Photos from the image-classification dataset "clean_classification_dataset" in the GitHub repository Kavindersingh6367/ml-project. Its 10 classes are: bottel, buket, comb, cup, cycle, earbuds, notebook, pen, phone, shirt.

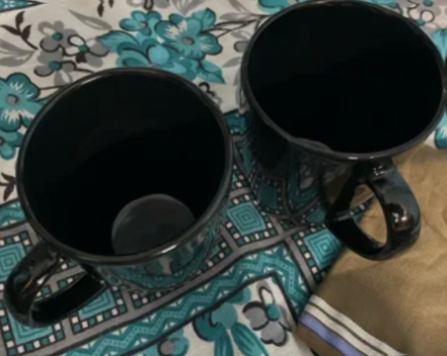
Label: cup

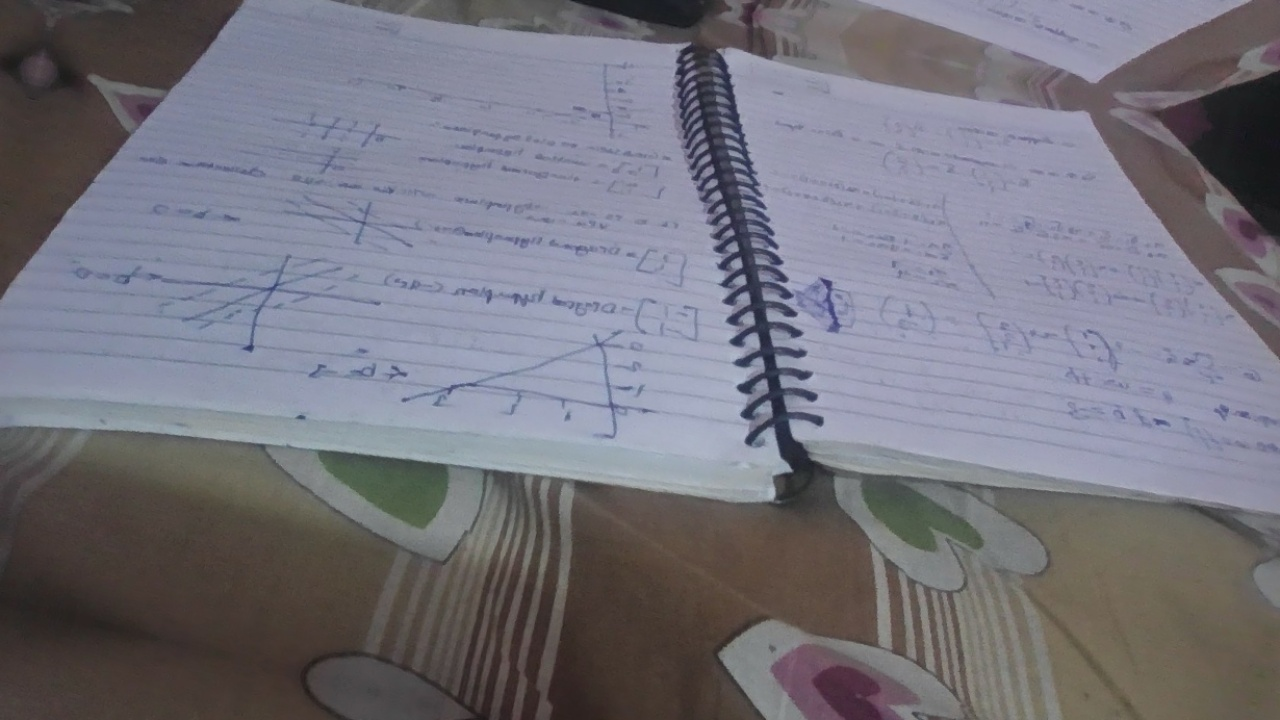
Label: notebook

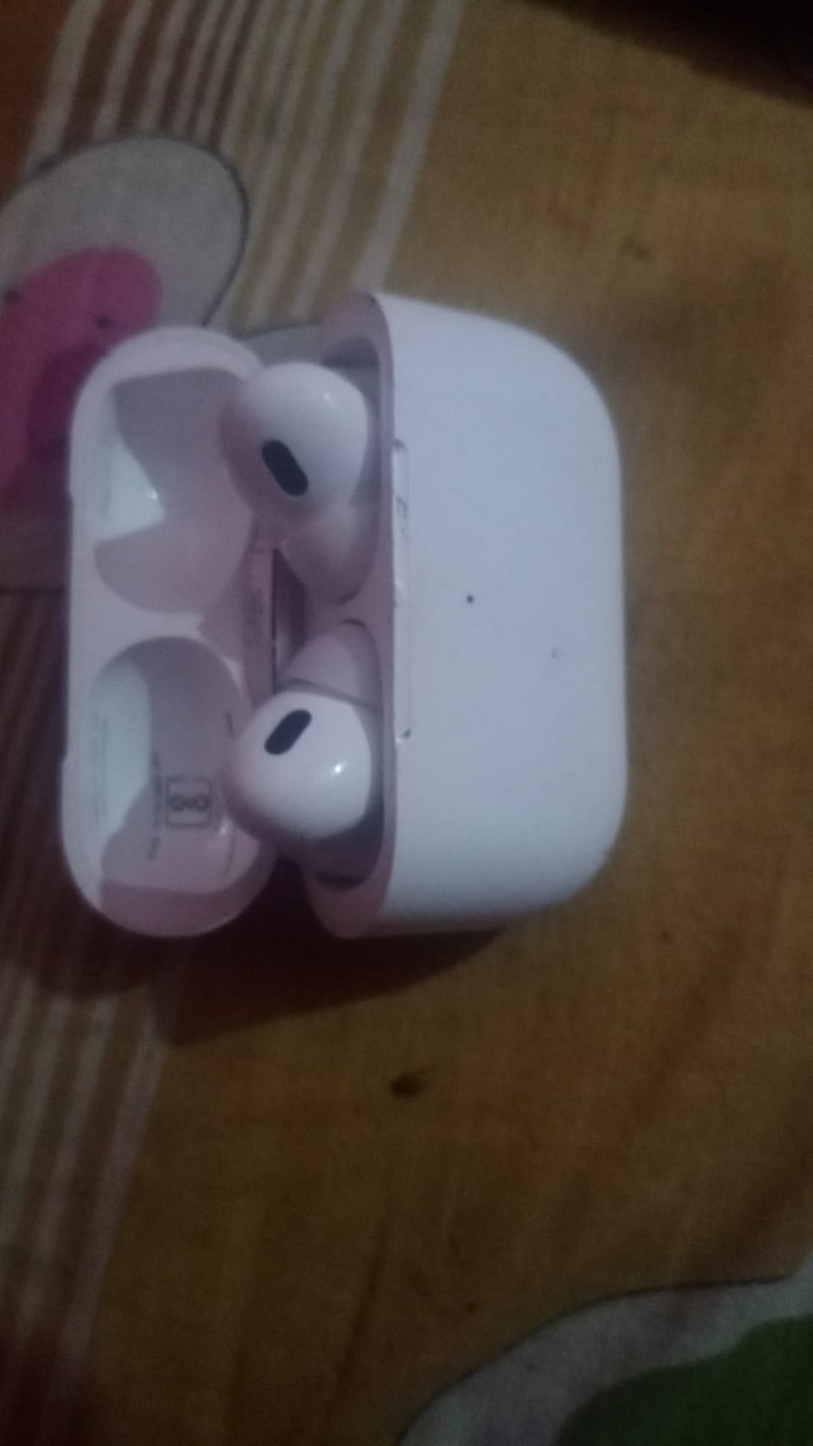
Label: earbuds

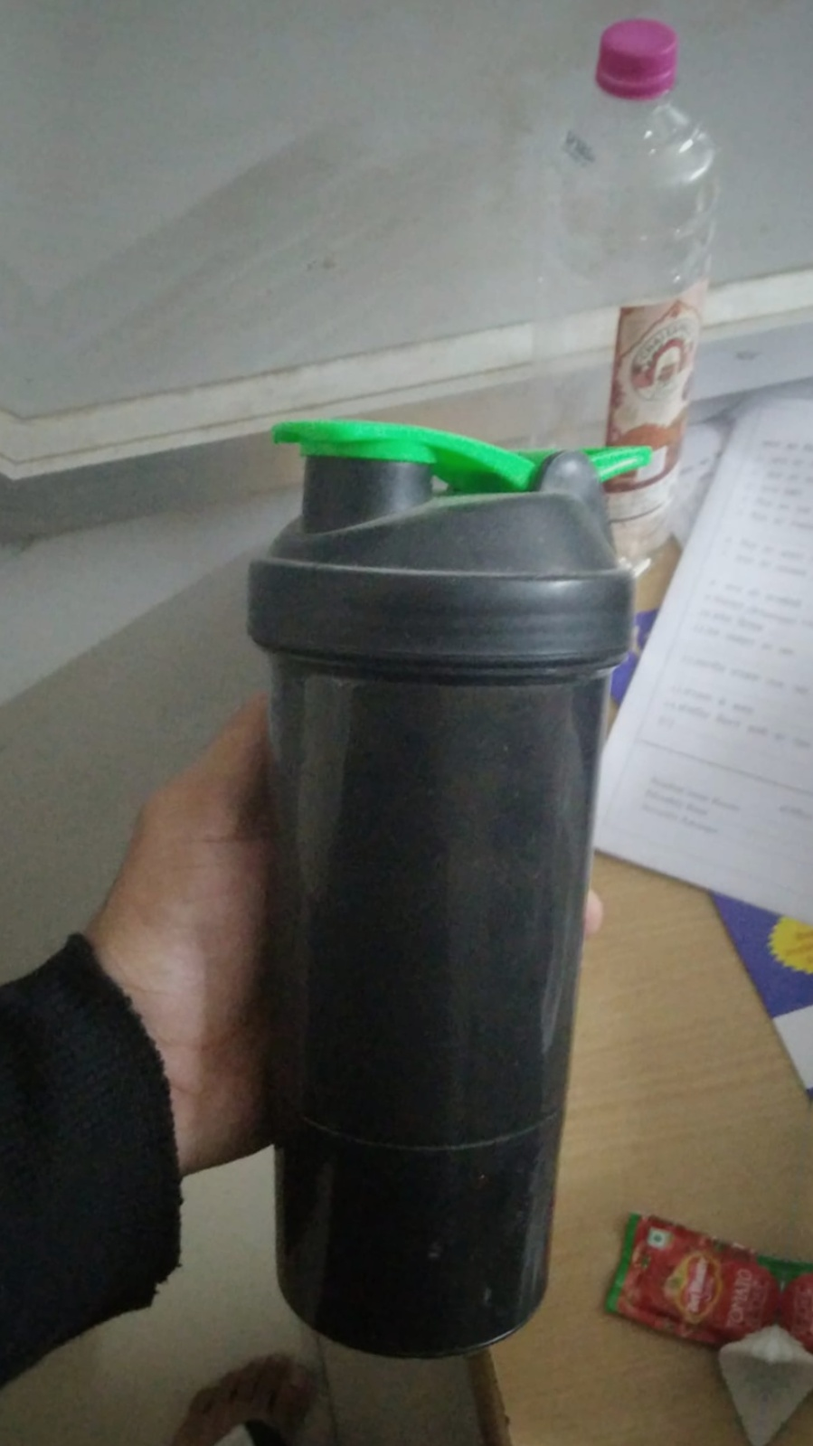
Label: bottel

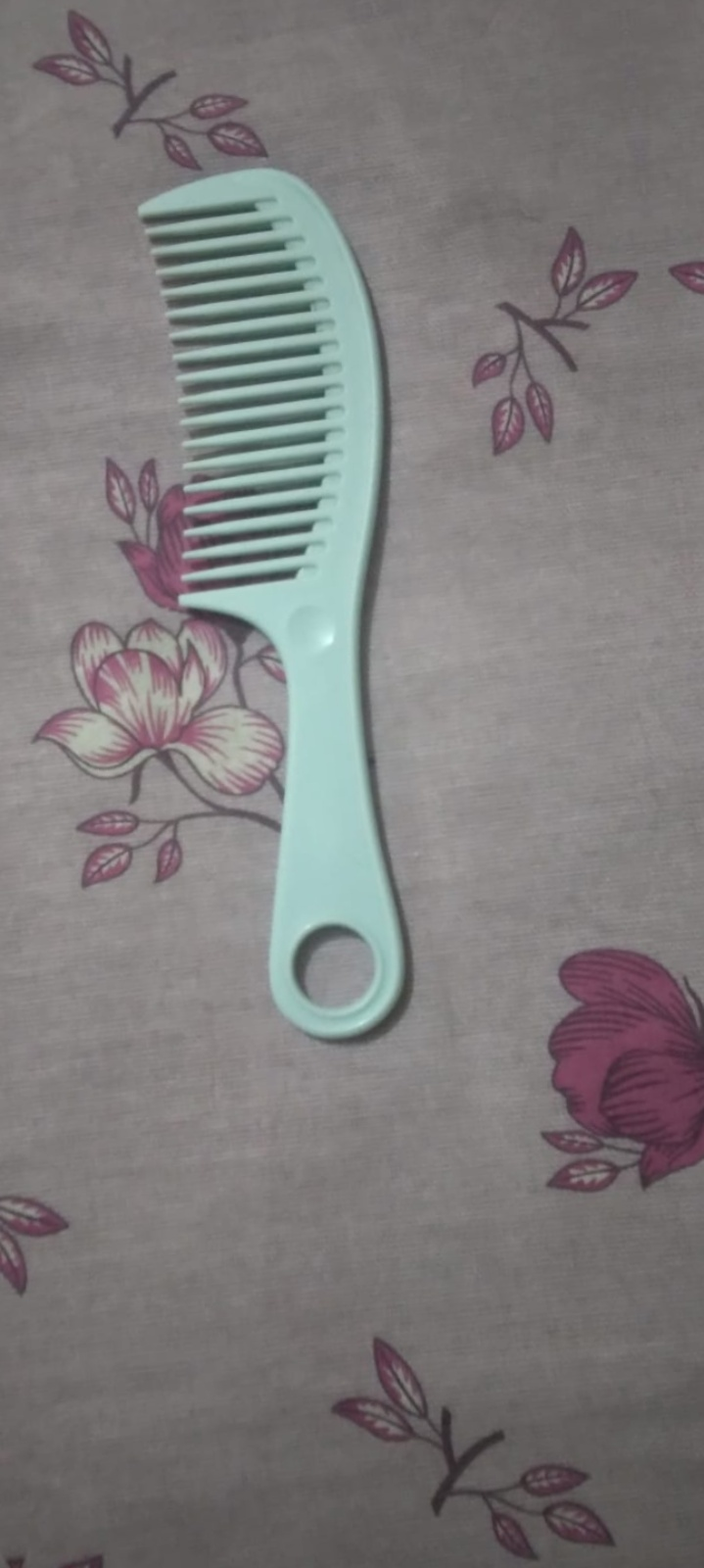
Label: comb

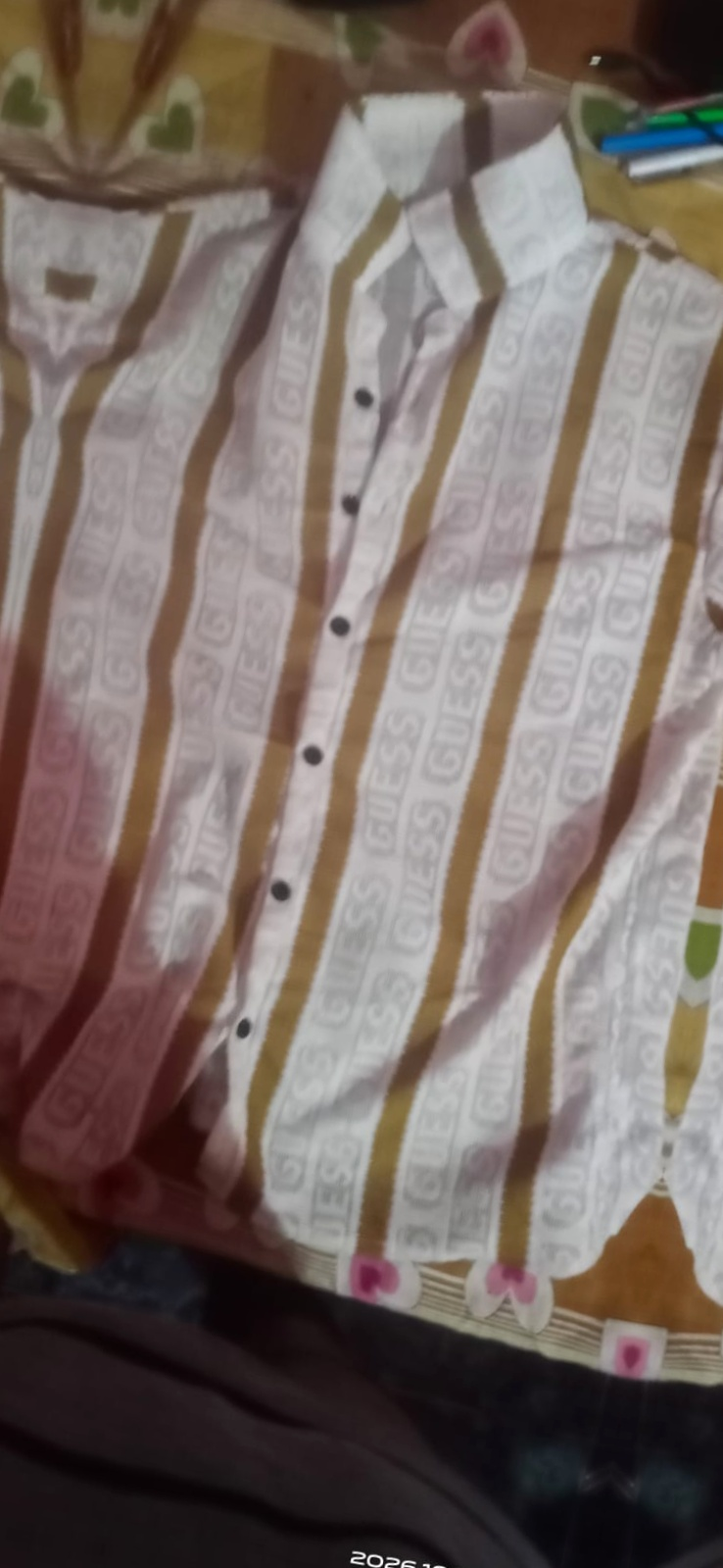
Label: shirt
